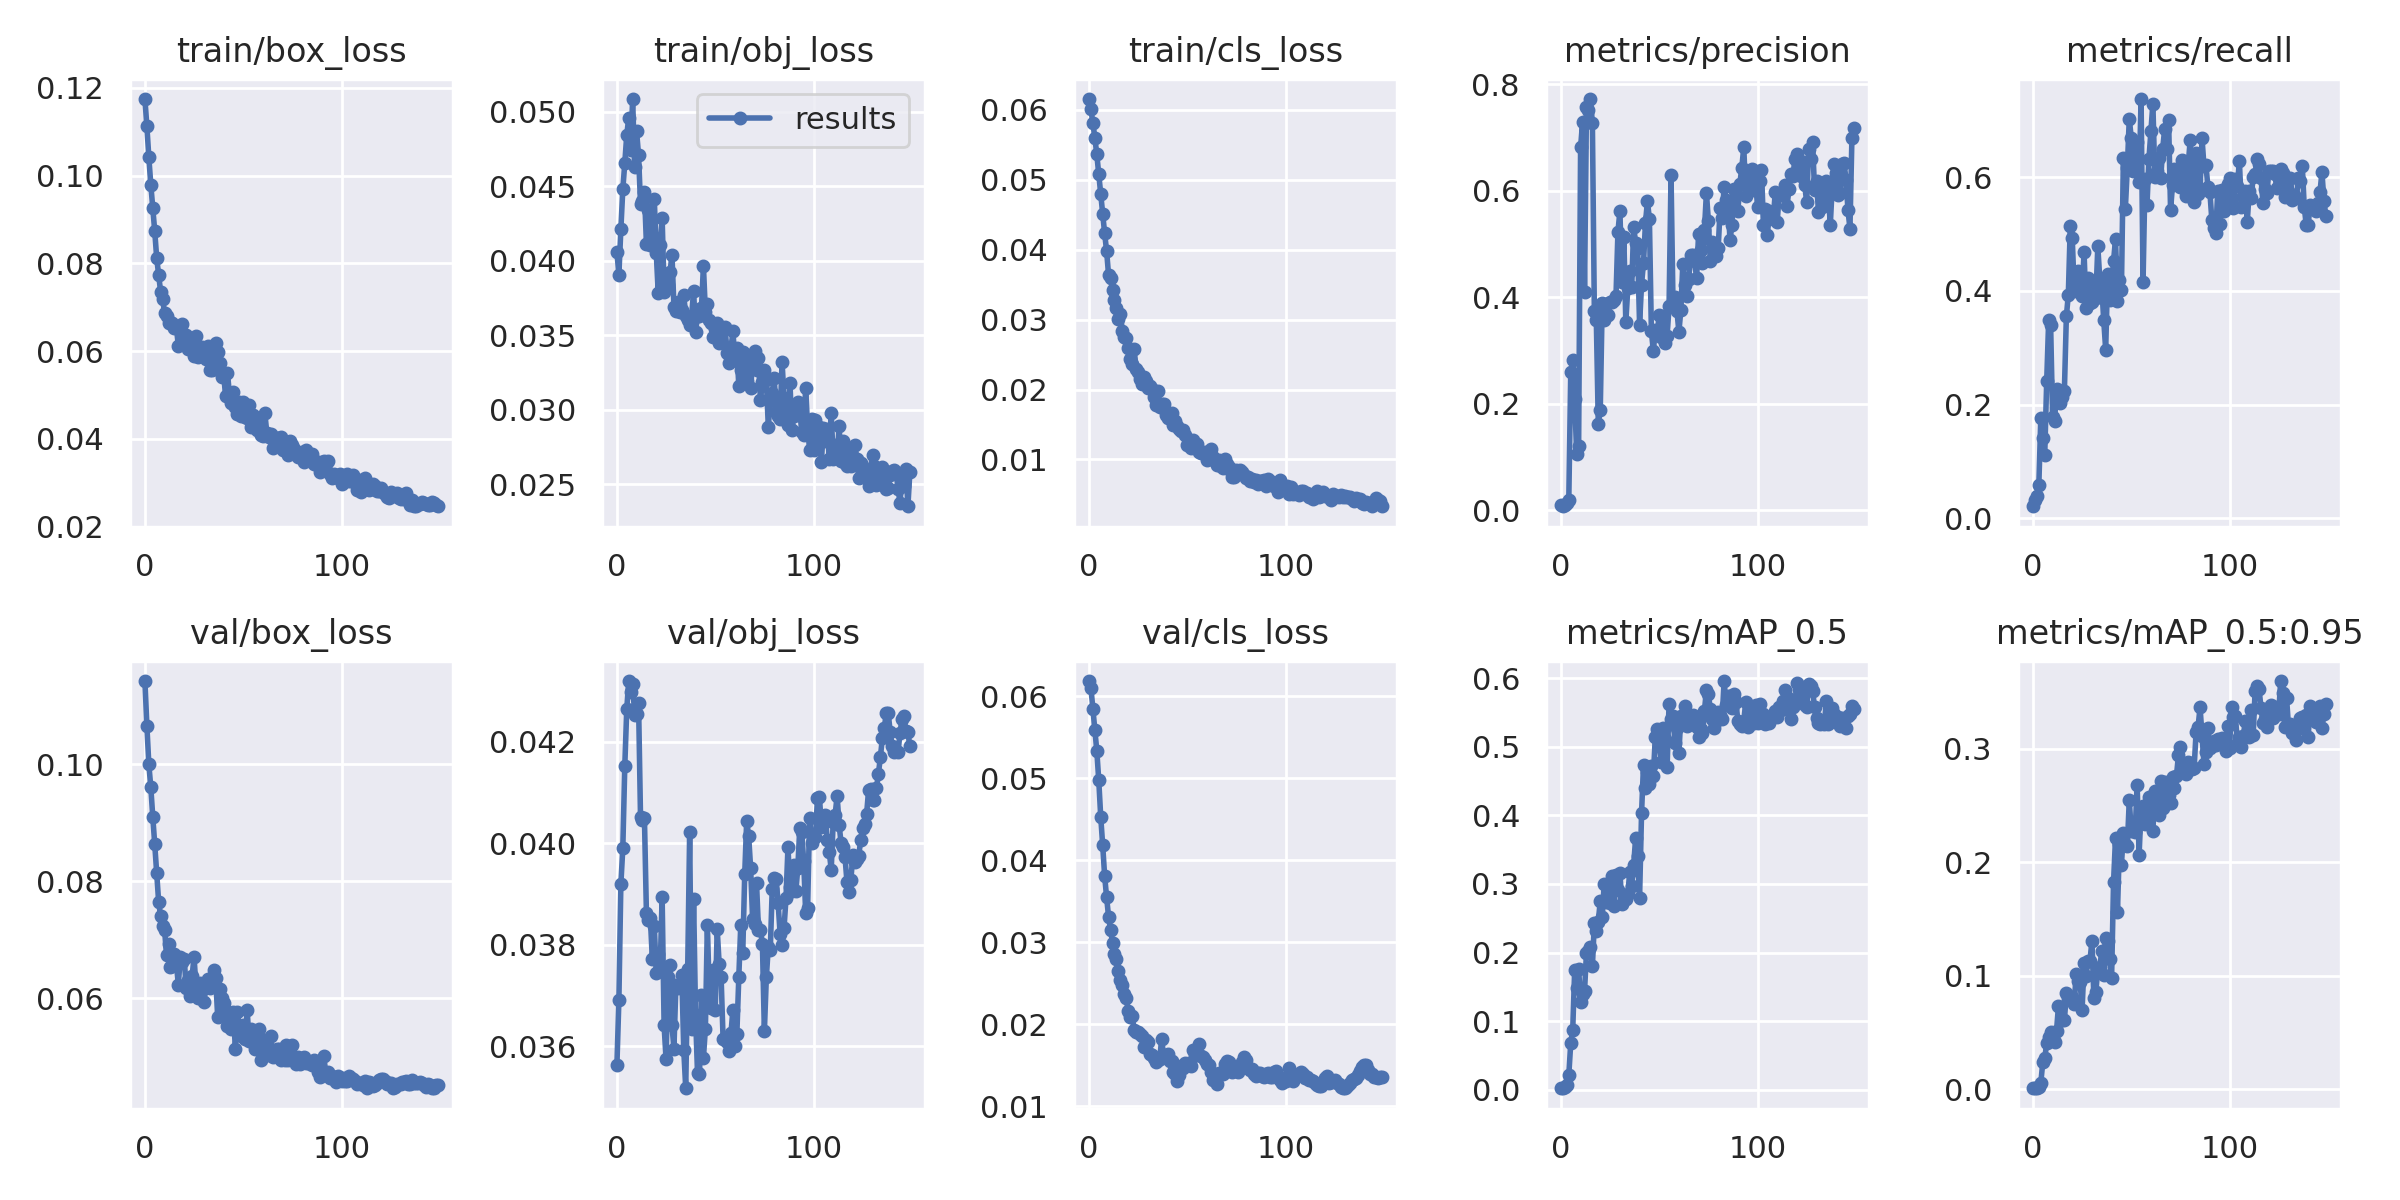

The table this chart was drawn from, first rows:
epoch, train/box_loss, train/obj_loss, train/cls_loss, metrics/precision, metrics/recall, metrics/mAP_0.5, metrics/mAP_0.5:0.95, val/box_loss, val/obj_loss, val/cls_loss, x/lr0, x/lr1, x/lr2
0, 0.1175, 0.04055, 0.06156, 0.01006, 0.0211, 0.002246, 0.0007854, 0.1142, 0.03564, 0.06188, 0.00026, 0.00026, 0.09766
1, 0.1113, 0.03907, 0.06012, 0.007912, 0.03289, 0.0026, 0.0007985, 0.1066, 0.03691, 0.06109, 0.0005299, 0.0005299, 0.09523
2, 0.1041, 0.04209, 0.05815, 0.009522, 0.03931, 0.004305, 0.001203, 0.09998, 0.03919, 0.05851, 0.0007997, 0.0007997, 0.0928
3, 0.09792, 0.0448, 0.05605, 0.01443, 0.05843, 0.006931, 0.001639, 0.09608, 0.03991, 0.05589, 0.001069, 0.001069, 0.09037
4, 0.09267, 0.04653, 0.05365, 0.01996, 0.1762, 0.02138, 0.005464, 0.09103, 0.04152, 0.05339, 0.001338, 0.001338, 0.08794
5, 0.0873, 0.04843, 0.05086, 0.2608, 0.1413, 0.06844, 0.02359, 0.08634, 0.04264, 0.04979, 0.001607, 0.001607, 0.08551
6, 0.08119, 0.04957, 0.04796, 0.2817, 0.112, 0.08741, 0.02705, 0.08138, 0.0432, 0.04533, 0.001874, 0.001874, 0.08307
7, 0.07738, 0.04745, 0.04515, 0.2086, 0.2409, 0.175, 0.04068, 0.07645, 0.04297, 0.04185, 0.002141, 0.002141, 0.08064
8, 0.07348, 0.05084, 0.04233, 0.1069, 0.3478, 0.1477, 0.04623, 0.07401, 0.04315, 0.03809, 0.002406, 0.002406, 0.07821
9, 0.07194, 0.04628, 0.0398, 0.121, 0.3391, 0.1758, 0.05014, 0.07246, 0.04254, 0.03548, 0.002671, 0.002671, 0.07577
10, 0.06861, 0.04867, 0.03636, 0.6819, 0.1773, 0.1285, 0.04482, 0.07177, 0.04255, 0.03311, 0.002934, 0.002934, 0.07333
11, 0.06806, 0.0471, 0.03597, 0.7289, 0.1703, 0.1396, 0.0414, 0.06734, 0.04277, 0.03154, 0.003196, 0.003196, 0.0709
12, 0.06638, 0.04383, 0.03421, 0.4108, 0.2274, 0.1439, 0.0514, 0.06923, 0.04052, 0.02998, 0.003456, 0.003456, 0.06846
13, 0.06656, 0.04403, 0.0328, 0.7585, 0.2067, 0.2001, 0.07375, 0.06531, 0.04047, 0.02854, 0.003714, 0.003714, 0.06601
14, 0.06635, 0.04463, 0.03168, 0.7515, 0.2033, 0.2024, 0.0724, 0.0655, 0.04049, 0.02794, 0.003971, 0.003971, 0.06357
15, 0.06534, 0.04114, 0.0301, 0.7726, 0.2129, 0.2075, 0.06054, 0.06754, 0.03864, 0.02651, 0.004226, 0.004226, 0.06113
16, 0.0654, 0.04338, 0.03076, 0.7274, 0.2244, 0.1797, 0.06095, 0.06598, 0.03849, 0.02539, 0.004478, 0.004478, 0.05868
17, 0.06122, 0.04104, 0.02834, 0.3741, 0.3549, 0.2431, 0.0844, 0.06234, 0.03854, 0.0248, 0.004728, 0.004728, 0.05623
18, 0.06536, 0.0414, 0.02746, 0.3569, 0.3933, 0.2312, 0.08017, 0.06714, 0.03773, 0.02372, 0.004976, 0.004976, 0.05378
19, 0.06628, 0.04417, 0.02738, 0.1629, 0.5148, 0.2449, 0.08111, 0.06626, 0.03838, 0.02316, 0.005221, 0.005221, 0.05132
20, 0.06212, 0.04055, 0.02593, 0.1883, 0.4921, 0.2752, 0.08092, 0.0667, 0.03746, 0.02165, 0.005464, 0.005464, 0.04886
21, 0.06373, 0.03786, 0.02442, 0.3902, 0.4, 0.2514, 0.07524, 0.06184, 0.03783, 0.02095, 0.005704, 0.005704, 0.0464
22, 0.06052, 0.04102, 0.02371, 0.3578, 0.4291, 0.2999, 0.1017, 0.06323, 0.03754, 0.02103, 0.005941, 0.005941, 0.04394
23, 0.0608, 0.04288, 0.02578, 0.3877, 0.4349, 0.2743, 0.09563, 0.06041, 0.03894, 0.01931, 0.006176, 0.006176, 0.04147
24, 0.0627, 0.03791, 0.02288, 0.3676, 0.4023, 0.3005, 0.09456, 0.06378, 0.03641, 0.01906, 0.006406, 0.006406, 0.03901
25, 0.05898, 0.0382, 0.02251, 0.3912, 0.3913, 0.2715, 0.06979, 0.06716, 0.03574, 0.01902, 0.006634, 0.006634, 0.03653
26, 0.06349, 0.03836, 0.02147, 0.3911, 0.4678, 0.3114, 0.1109, 0.06166, 0.03737, 0.01881, 0.006859, 0.006859, 0.03406
27, 0.0586, 0.03922, 0.02075, 0.396, 0.3699, 0.2679, 0.09994, 0.06015, 0.03761, 0.01862, 0.00708, 0.00708, 0.03158
28, 0.05981, 0.04039, 0.02185, 0.402, 0.4226, 0.3124, 0.1134, 0.06262, 0.03641, 0.01719, 0.007297, 0.007297, 0.0291
29, 0.06087, 0.03692, 0.02125, 0.5233, 0.3779, 0.2915, 0.1126, 0.06146, 0.03596, 0.01803, 0.007511, 0.007511, 0.02661
30, 0.06062, 0.03661, 0.02015, 0.562, 0.3801, 0.3162, 0.131, 0.05939, 0.03721, 0.01779, 0.007721, 0.007721, 0.02412
31, 0.0581, 0.03725, 0.02053, 0.4294, 0.4131, 0.2713, 0.08059, 0.06203, 0.03714, 0.0164, 0.007928, 0.007928, 0.02163
32, 0.06113, 0.03658, 0.02002, 0.514, 0.3875, 0.2774, 0.08607, 0.06341, 0.03721, 0.01621, 0.00813, 0.00813, 0.01913
33, 0.05558, 0.03668, 0.01897, 0.3533, 0.4783, 0.2787, 0.1059, 0.0618, 0.03741, 0.01594, 0.008328, 0.008328, 0.01663
34, 0.05562, 0.03767, 0.01785, 0.4171, 0.4202, 0.2846, 0.1076, 0.06212, 0.03593, 0.01535, 0.008522, 0.008522, 0.01412
35, 0.05885, 0.03632, 0.01983, 0.4504, 0.4075, 0.3173, 0.1215, 0.06479, 0.03518, 0.01565, 0.008712, 0.008712, 0.01161
36, 0.06176, 0.036, 0.01757, 0.4196, 0.3487, 0.2966, 0.1007, 0.0635, 0.03752, 0.01574, 0.008898, 0.008898, 0.009098
37, 0.05988, 0.03569, 0.0179, 0.5321, 0.2968, 0.3273, 0.1334, 0.05691, 0.04022, 0.01825, 0.008858, 0.008858, 0.008858
38, 0.05737, 0.03631, 0.01792, 0.5028, 0.429, 0.3673, 0.1307, 0.06164, 0.03635, 0.01608, 0.008858, 0.008858, 0.008858
39, 0.054, 0.03796, 0.01638, 0.4928, 0.3834, 0.3411, 0.1145, 0.0601, 0.03891, 0.01631, 0.008799, 0.008799, 0.008799
40, 0.0551, 0.03522, 0.01598, 0.3491, 0.4051, 0.2795, 0.09775, 0.05929, 0.03661, 0.0164, 0.008738, 0.008738, 0.008738
41, 0.0498, 0.03631, 0.0161, 0.4243, 0.4522, 0.4028, 0.1825, 0.05789, 0.03547, 0.01554, 0.008677, 0.008677, 0.008677
42, 0.05503, 0.0363, 0.01668, 0.4651, 0.4906, 0.4738, 0.2214, 0.05531, 0.03545, 0.01555, 0.008614, 0.008614, 0.008614
43, 0.05011, 0.03682, 0.015, 0.54, 0.3825, 0.4401, 0.1564, 0.05626, 0.03701, 0.01419, 0.00855, 0.00855, 0.00855
44, 0.04817, 0.03965, 0.0155, 0.5807, 0.4192, 0.463, 0.2165, 0.05478, 0.03578, 0.01391, 0.008485, 0.008485, 0.008485
45, 0.05077, 0.03655, 0.01472, 0.5472, 0.4014, 0.4454, 0.1975, 0.05769, 0.03635, 0.01312, 0.008418, 0.008418, 0.008418
46, 0.04734, 0.03708, 0.01429, 0.3367, 0.6334, 0.4713, 0.2256, 0.05142, 0.0384, 0.01382, 0.008351, 0.008351, 0.008351
47, 0.04572, 0.03603, 0.01411, 0.2994, 0.5444, 0.4573, 0.2164, 0.05767, 0.037, 0.01496, 0.008283, 0.008283, 0.008283
48, 0.04842, 0.0358, 0.0142, 0.3387, 0.6159, 0.5138, 0.2141, 0.05506, 0.03676, 0.01468, 0.008214, 0.008214, 0.008214
49, 0.04516, 0.03488, 0.01348, 0.3337, 0.7028, 0.5256, 0.2548, 0.05362, 0.0375, 0.01523, 0.008143, 0.008143, 0.008143
50, 0.04836, 0.0354, 0.01201, 0.3671, 0.6689, 0.5023, 0.2274, 0.05553, 0.03673, 0.01498, 0.008072, 0.008072, 0.008072
51, 0.04499, 0.03584, 0.01272, 0.3259, 0.6109, 0.4774, 0.2303, 0.053, 0.03831, 0.01533, 0.008, 0.008, 0.008
52, 0.04479, 0.03446, 0.0117, 0.3648, 0.6522, 0.5266, 0.227, 0.05803, 0.03763, 0.01492, 0.007927, 0.007927, 0.007927
53, 0.04764, 0.03462, 0.01279, 0.3141, 0.6615, 0.5113, 0.2683, 0.05268, 0.03736, 0.01682, 0.007853, 0.007853, 0.007853
54, 0.04276, 0.03546, 0.01206, 0.3277, 0.5922, 0.4697, 0.2067, 0.05484, 0.03614, 0.0162, 0.007778, 0.007778, 0.007778
55, 0.04553, 0.03557, 0.01219, 0.3834, 0.7373, 0.5627, 0.2472, 0.05269, 0.03617, 0.01629, 0.007703, 0.007703, 0.007703
56, 0.04312, 0.03378, 0.01111, 0.6298, 0.4147, 0.541, 0.25, 0.05134, 0.03609, 0.01756, 0.007627, 0.007627, 0.007627
57, 0.04211, 0.03311, 0.01087, 0.3889, 0.5963, 0.5445, 0.2339, 0.05222, 0.03591, 0.01618, 0.00755, 0.00755, 0.00755
58, 0.04408, 0.03411, 0.01092, 0.4016, 0.5504, 0.5052, 0.2356, 0.05483, 0.03626, 0.01597, 0.007472, 0.007472, 0.007472
59, 0.04078, 0.03525, 0.01101, 0.3747, 0.6319, 0.527, 0.2581, 0.04943, 0.03673, 0.01568, 0.007394, 0.007394, 0.007394
... 90 more rows
